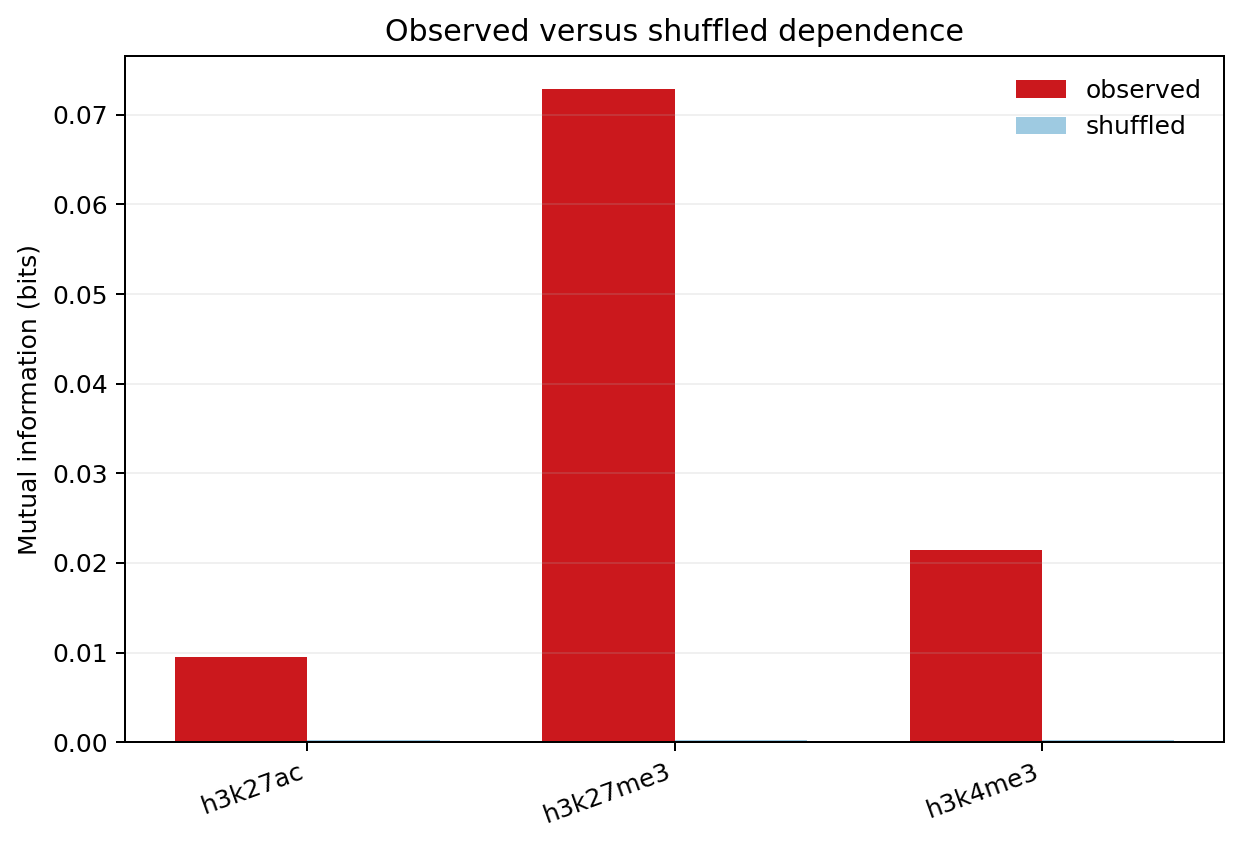

The table this chart was drawn from, first rows:
sample	observed_mi_bits	shuffled_mi_bits
h3k27ac	0.009525	0.000249
h3k27me3	0.07292	0.000284
h3k4me3	0.0214	0.000290
